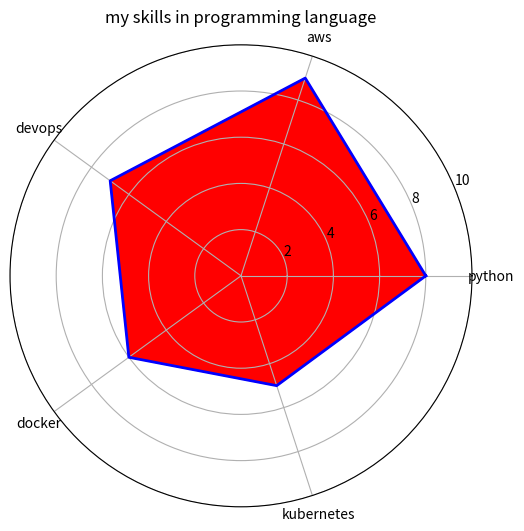

Here is the Python script that generated this plot:
import matplotlib.pyplot as plt

import numpy as np

labels = ['python','aws','devops','docker','kubernetes']

num_len = len(labels)

my_skills = [8,9,7,6,5]
closs_value = my_skills + [my_skills[0]]

angles = np.linspace(0,2 * np.pi,num_len,endpoint= False).tolist()

angles += angles[:1]  #complete the loop

fig, ax = plt.subplots(figsize=(6,6), subplot_kw=dict(polar=True))

ax.plot(angles,closs_value,color='blue',linewidth=2)
ax.fill(angles,closs_value,color='red',alpha=1)

ax.set_xticks(angles[:-1])
ax.set_xticklabels(labels)
ax.set_yticks([2,4,6,8,10])
ax.set_yticklabels(['2','4','6','8','10'])
ax.set_title('my skills in programming language')
plt.show()



